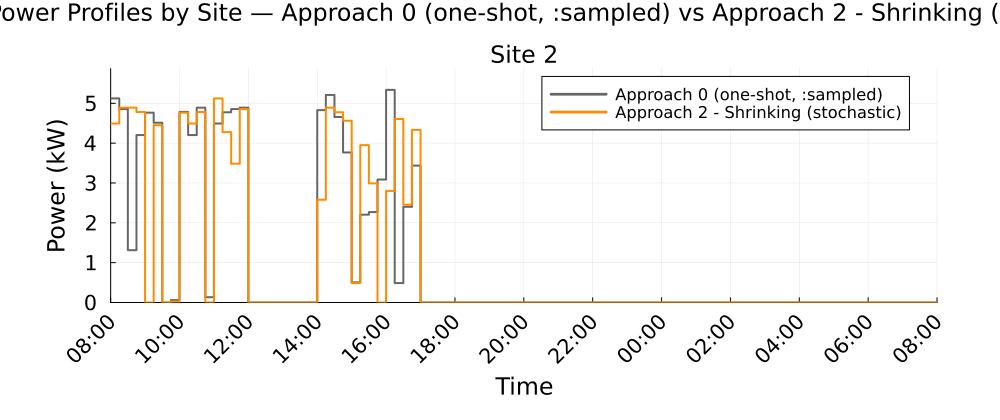

The table this chart was drawn from, first rows:
Time_Period, Clock, Site_2_A0_kW, Site_2_A2S_kW
1, 08:00, 5.123, 4.492
2, 08:15, 4.854, 4.891
3, 08:30, 1.313, 4.891
4, 08:45, 4.203, 4.781
5, 09:00, 4.765, 0.0
6, 09:15, 4.512, 4.45
7, 09:30, 0.0, 0.0
8, 09:45, 0.061, 0.0264
9, 10:00, 4.784, 4.765
10, 10:15, 4.203, 4.492
11, 10:30, 4.891, 4.781
12, 10:45, 0.1325, 0.0
13, 11:00, 4.492, 5.123
14, 11:15, 4.775, 4.277
15, 11:30, 4.854, 3.483
16, 11:45, 4.891, 4.854
17, 12:00, 0.0, 0.0
18, 12:15, 0.0, 0.0
19, 12:30, 0.0, 0.0
20, 12:45, 0.0, 0.0
21, 13:00, 0.0, 0.0
22, 13:15, 0.0, 0.0
23, 13:30, 0.0, 0.0
24, 13:45, 0.0, 0.0
25, 14:00, 4.828, 2.58
26, 14:15, 5.21, 4.891
27, 14:30, 4.656, 4.775
28, 14:45, 3.766, 4.563
29, 15:00, 0.5059, 0.4879
30, 15:15, 2.205, 3.95
31, 15:30, 2.27, 2.99
32, 15:45, 3.087, 0.0
33, 16:00, 5.336, 2.8
34, 16:15, 0.4879, 4.607
35, 16:30, 2.402, 2.455
36, 16:45, 3.436, 4.332
37, 17:00, 0.0, 0.0
38, 17:15, 0.0, 0.0
39, 17:30, 0.0, 0.0
40, 17:45, 0.0, 0.0
41, 18:00, 0.0, 0.0
42, 18:15, 0.0, 0.0
43, 18:30, 0.0, 0.0
44, 18:45, 0.0, 0.0
45, 19:00, 0.0, 0.0
46, 19:15, 0.0, 0.0
47, 19:30, 0.0, 0.0
48, 19:45, 0.0, 0.0
49, 20:00, 0.0, 0.0
50, 20:15, 0.0, 0.0
51, 20:30, 0.0, 0.0
52, 20:45, 0.0, 0.0
53, 21:00, 0.0, 0.0
54, 21:15, 0.0, 0.0
55, 21:30, 0.0, 0.0
56, 21:45, 0.0, 0.0
57, 22:00, 0.0, 0.0
58, 22:15, 0.0, 0.0
59, 22:30, 0.0, 0.0
60, 22:45, 0.0, 0.0
... 36 more rows
